Run: headless pygame with SDL's dummy video driver; simulated clock (each Clock.tick advances the game by its frame time, no real sleeping); random seed 0; keys injected as events and as key.get_pressed() state; no mouse input.
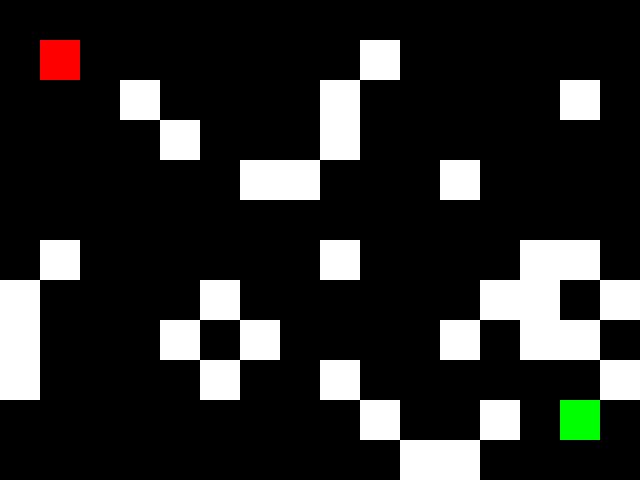
Frame 1 of 4 · flips 1–60 · no input
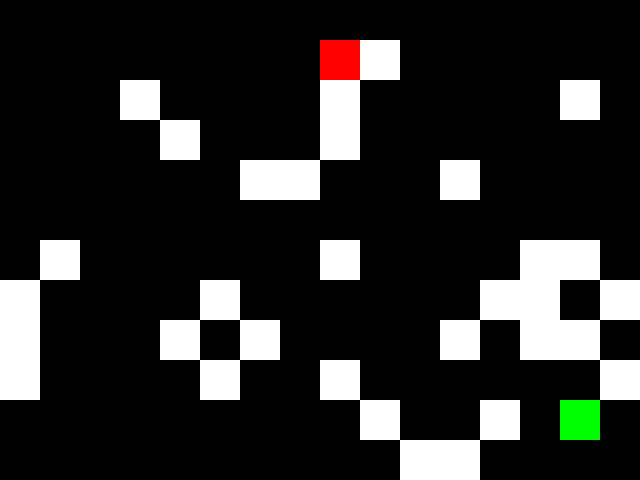
Frame 2 of 4 · flips 61–180 · tapped SPACE, RETURN · held RIGHT (→), D
Frame 3 of 4 · flips 181–300 · held DOWN (↓), S · screen unchanged from frame 2, image omitted
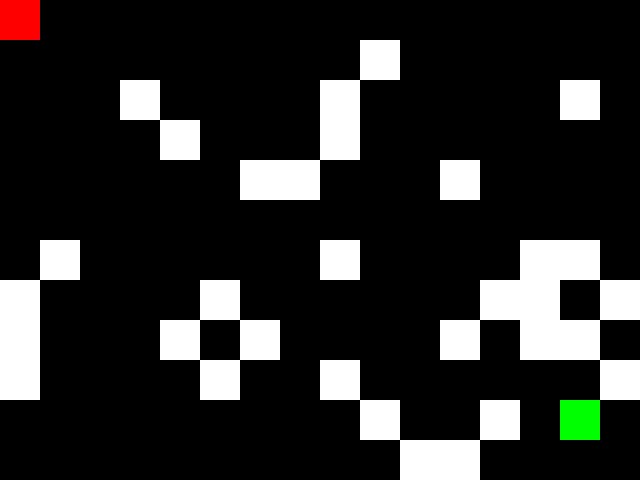
Frame 4 of 4 · flips 301–420 · held LEFT (←), A, UP (↑), W

The pygame program that drew these frames:

import pygame
import random

# Initialize pygame
pygame.init()

# Set up some constants
WIDTH, HEIGHT = 640, 480
TILE_SIZE = 40
MAZE_WIDTH, MAZE_HEIGHT = WIDTH // TILE_SIZE, HEIGHT // TILE_SIZE

# Set up some colors
WHITE = (255, 255, 255)
BLACK = (0, 0, 0)
RED = (255, 0, 0)
GREEN = (0, 255, 0)

# Set up the maze
maze = []
for i in range(MAZE_HEIGHT):
    row = []
    for j in range(MAZE_WIDTH):
        if random.random() < 0.2:
            row.append(1)
        else:
            row.append(0)
    maze.append(row)

# Set up the player
player_pos = [1, 1]
player_size = TILE_SIZE

# Set up the endpoint
endpoint_pos = [MAZE_WIDTH - 2, MAZE_HEIGHT - 2]

# Set up the display
screen = pygame.display.set_mode((WIDTH, HEIGHT))
pygame.display.set_caption("Maze Game")

# Set up the clock
clock = pygame.time.Clock()

def draw_maze():
    for i, row in enumerate(maze):
        for j, cell in enumerate(row):
            x, y = j * TILE_SIZE, i * TILE_SIZE
            if cell == 1:
                pygame.draw.rect(screen, WHITE, (x, y, TILE_SIZE, TILE_SIZE))

def draw_player():
    pygame.draw.rect(screen, RED, (player_pos[0] * TILE_SIZE, player_pos[1] * TILE_SIZE, player_size, player_size))

def draw_endpoint():
    pygame.draw.rect(screen, GREEN, (endpoint_pos[0] * TILE_SIZE, endpoint_pos[1] * TILE_SIZE, player_size, player_size))

def handle_input():
    keys = pygame.key.get_pressed()
    if keys[pygame.K_LEFT] and player_pos[0] > 0 and maze[player_pos[1]][player_pos[0] - 1] == 0:
        player_pos[0] -= 1
    if keys[pygame.K_RIGHT] and player_pos[0] < MAZE_WIDTH - 1 and maze[player_pos[1]][player_pos[0] + 1] == 0:
        player_pos[0] += 1
    if keys[pygame.K_UP] and player_pos[1] > 0 and maze[player_pos[1] - 1][player_pos[0]] == 0:
        player_pos[1] -= 1
    if keys[pygame.K_DOWN] and player_pos[1] < MAZE_HEIGHT - 1 and maze[player_pos[1] + 1][player_pos[0]] == 0:
        player_pos[1] += 1

# Game loop
running = True
while running:
    # Handle events
    for event in pygame.event.get():
        if event.type == pygame.QUIT:
            running = False

    # Handle input
    handle_input()

    # Check if the player reached the endpoint
    if player_pos == endpoint_pos:
        running = False

    # Draw everything
    screen.fill(BLACK)
    draw_maze()
    draw_player()
    draw_endpoint()

    # Update the display
    pygame.display.flip()

    # Cap the frame rate
    clock.tick(60)

# Quit pygame
pygame.quit()
